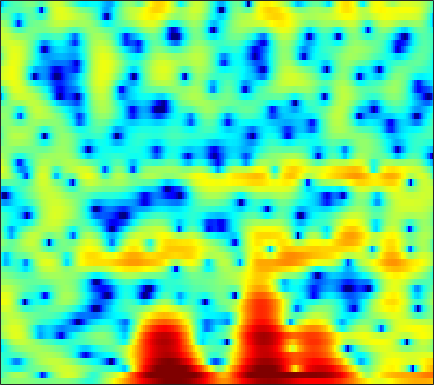

The file beside this chart, header and first rows:
-0.43433, -0.27485, -0.059957, 0.12757, 0.25202, 0.3943, 0.50095, 0.53675, 0.55321, 0.51733, 0.42741, 0.34096, 0.18544, 0.015466, -0.12178, -0.29363, -0.46015, -0.5502, -0.62848, -0.65466, -0.61683, -0.55373, -0.4404, -0.29671
-3.156, -1.973, -0.7601, 0.1408, 0.6629, 1.182, 1.524, 1.683, 1.758, 1.683, 1.445, 1.151, 0.5867, -0.2256, -1.034, -2.472, -4.484, -6.582, -10.72, -16.89, -13.81, -9.293, -5.26, -2.542
-2.901, -3.097, -3.436, -3.865, -4.229, -4.679, -4.979, -5.033, -4.809, -4.274, -3.572, -3.024, -2.325, -1.731, -1.353, -0.9683, -0.6586, -0.4585, -0.1934, 0.1064, 0.4744, 0.8003, 1.289, 1.802
-3.214, -3.77, -4.695, -5.885, -6.995, -8.752, -10.68, -11.65, -11.21, -9.173, -6.846, -5.293, -3.559, -2.151, -1.278, -0.3087, 0.4754, 0.9744, 1.514, 1.957, 2.311, 2.522, 2.747, 2.901
-3.975, -3.848, -3.669, -3.511, -3.391, -3.214, -2.986, -2.768, -2.396, -1.944, -1.427, -1.006, -0.46, 0.06969, 0.4373, 0.8673, 1.24, 1.464, 1.705, 1.877, 1.972, 1.996, 1.972, 1.877
-6.93, -5.683, -4.21, -2.972, -2.192, -1.324, -0.6022, -0.1477, 0.3593, 0.7619, 1.073, 1.253, 1.431, 1.543, 1.589, 1.589, 1.536, 1.465, 1.337, 1.174, 0.9781, 0.8156, 0.5708, 0.3004
-5.348, -3.672, -1.808, -0.3343, 0.5585, 1.51, 2.206, 2.579, 2.891, 3.018, 2.965, 2.814, 2.486, 2.018, 1.595, 0.9804, 0.3321, -0.1422, -0.7218, -1.233, -1.68, -1.998, -2.414, -2.875
0.6933, 1.39, 2.269, 3.042, 3.523, 4.018, 4.322, 4.407, 4.325, 3.992, 3.403, 2.768, 1.623, 0.1028, -1.319, -3.659, -6.485, -8.617, -10.28, -9.761, -8.528, -7.889, -7.639, -8.12
1.512, 2.176, 2.93, 3.533, 3.875, 4.181, 4.292, 4.246, 3.999, 3.529, 2.816, 2.098, 0.8897, -0.6445, -2.051, -4.228, -6.599, -8.2, -9.258, -8.963, -8.176, -7.751, -7.54, -7.835
0.7165, 1.478, 2.264, 2.837, 3.129, 3.341, 3.376, 3.298, 3.058, 2.67, 2.155, 1.698, 1.01, 0.2364, -0.3637, -1.156, -1.895, -2.375, -2.909, -3.321, -3.64, -3.877, -4.189, -4.578
1.464, 1.97, 2.453, 2.729, 2.805, 2.744, 2.519, 2.263, 1.83, 1.337, 0.829, 0.4544, 0.003397, -0.3789, -0.632, -0.93, -1.163, -1.32, -1.493, -1.661, -1.815, -1.941, -2.114, -2.318
3.38, 3.609, 3.711, 3.55, 3.267, 2.656, 1.783, 0.9589, -0.3351, -1.702, -2.922, -3.54, -3.809, -3.595, -3.269, -2.831, -2.494, -2.306, -2.134, -1.983, -1.813, -1.662, -1.433, -1.186
4.932, 5.019, 4.905, 4.497, 3.98, 2.95, 1.457, -0.03216, -2.722, -6.767, -14.03, -27.8, -13.89, -8.678, -6.712, -5.324, -4.823, -4.865, -5.297, -5.845, -6.026, -5.612, -4.414, -2.917
4.425, 4.511, 4.421, 4.103, 3.703, 2.957, 1.98, 1.102, -0.225, -1.603, -2.805, -3.449, -3.889, -4.006, -4.086, -4.4, -5.162, -6.143, -8.307, -12.04, -17.56, -15.87, -9.763, -5.756
2.66, 2.76, 2.755, 2.603, 2.396, 2.018, 1.536, 1.128, 0.5502, -0.0215, -0.5523, -0.9176, -1.354, -1.74, -2.018, -2.413, -2.857, -3.225, -3.708, -4.066, -4.123, -3.89, -3.239, -2.351
1.11, 1.165, 1.143, 1.023, 0.883, 0.6395, 0.3418, 0.0953, -0.2321, -0.5424, -0.8181, -0.9891, -1.153, -1.262, -1.306, -1.321, -1.295, -1.261, -1.17, -1.035, -0.847, -0.6635, -0.378, -0.06297
0.09528, 0.001807, -0.1712, -0.3963, -0.5859, -0.8801, -1.204, -1.466, -1.832, -2.18, -2.426, -2.497, -2.411, -2.118, -1.795, -1.28, -0.7345, -0.33, 0.1638, 0.5867, 0.9389, 1.149, 1.369, 1.513
-1.004, -1.454, -1.941, -2.249, -2.393, -2.568, -2.891, -3.284, -4.106, -5.263, -6.596, -7.336, -7.101, -5.473, -3.941, -2.032, -0.452, 0.5075, 1.51, 2.243, 2.746, 2.986, 3.131, 3.088
-4.468, -6.759, -9.154, -8.354, -6.693, -4.854, -3.867, -3.706, -4.246, -5.762, -8.593, -11.53, -11.63, -6.872, -3.911, -1.024, 0.9902, 2.1, 3.17, 3.884, 4.288, 4.419, 4.382, 4.114
-4.408, -6.425, -8.358, -7.637, -6.096, -4.148, -2.782, -2.118, -1.589, -1.399, -1.293, -1.147, -0.72, -0.004198, 0.625, 1.462, 2.174, 2.559, 2.88, 2.982, 2.907, 2.773, 2.529, 2.208
-0.5177, -0.978, -1.424, -1.563, -1.463, -1.132, -0.681, -0.2977, 0.2204, 0.6995, 1.143, 1.454, 1.804, 2.078, 2.206, 2.244, 2.046, 1.722, 1.019, -0.005616, -1.232, -2.118, -2.87, -2.812
0.7403, 0.2025, -0.508, -1.093, -1.342, -1.347, -0.9518, -0.4648, 0.2982, 1.111, 1.838, 2.293, 2.763, 3.039, 3.106, 2.945, 2.442, 1.794, 0.4354, -1.716, -5.163, -9.562, -22.93, -11.43
-0.4026, -1.722, -3.989, -6.931, -9.18, -9.866, -7.262, -5.085, -2.75, -0.9756, 0.3699, 1.159, 1.967, 2.534, 2.803, 2.957, 2.878, 2.643, 2.095, 1.296, 0.3682, -0.2689, -0.7637, -0.6655
-1.706, -3.037, -5.278, -8.023, -9.99, -10.77, -8.944, -7.247, -5.305, -3.833, -2.701, -1.986, -1.143, -0.3739, 0.1628, 0.8275, 1.391, 1.728, 2.07, 2.288, 2.404, 2.458, 2.506, 2.532
-1.679, -2.404, -3.412, -4.371, -4.98, -5.578, -5.94, -6.105, -6.295, -6.537, -6.818, -6.901, -6.582, -5.601, -4.524, -2.936, -1.425, -0.4147, 0.7303, 1.643, 2.351, 2.758, 3.154, 3.394
-2.248, -2.752, -3.431, -4.083, -4.563, -5.21, -5.946, -6.611, -7.806, -9.592, -12.52, -16.38, -27.81, -16.41, -11.14, -6.776, -3.807, -2.118, -0.3451, 1.012, 2.051, 2.656, 3.264, 3.676
-4.505, -4.993, -5.503, -5.857, -6.046, -6.263, -6.5, -6.76, -7.255, -7.944, -8.745, -9.235, -9.246, -8.148, -6.78, -4.757, -2.84, -1.564, -0.1077, 1.09, 2.038, 2.606, 3.191, 3.596
-9.365, -10.3, -10.71, -10.15, -9.383, -8.308, -7.373, -6.801, -6.183, -5.695, -5.233, -4.857, -4.243, -3.464, -2.783, -1.789, -0.7633, -0.02118, 0.893, 1.686, 2.343, 2.738, 3.136, 3.389
-15.9, -22.58, -26.79, -16.02, -12.44, -9.424, -7.421, -6.306, -5.15, -4.233, -3.437, -2.872, -2.136, -1.39, -0.8149, -0.04848, 0.6929, 1.216, 1.839, 2.351, 2.745, 2.955, 3.116, 3.153
-8.573, -8.897, -8.768, -7.945, -7.085, -5.907, -4.919, -4.301, -3.625, -3.054, -2.501, -2.06, -1.409, -0.6676, -0.07533, 0.7242, 1.479, 1.984, 2.53, 2.914, 3.107, 3.133, 3.021, 2.76
-2.421, -2.104, -1.883, -1.781, -1.766, -1.856, -2.061, -2.303, -2.709, -3.143, -3.475, -3.506, -3.035, -1.989, -0.9765, 0.4371, 1.697, 2.456, 3.185, 3.557, 3.554, 3.307, 2.683, 1.789
2.859, 2.805, 2.488, 1.889, 1.258, 0.1749, -1.145, -2.303, -4.103, -6.39, -9.692, -13.47, -15.22, -8.433, -4.616, -1.072, 1.35, 2.619, 3.703, 4.132, 3.933, 3.33, 1.814, -0.746
4.329, 3.811, 2.868, 1.56, 0.2892, -1.84, -4.515, -6.834, -9.728, -11.27, -11.43, -11.04, -9.507, -6.722, -4.409, -1.679, 0.4578, 1.644, 2.71, 3.202, 3.143, 2.734, 1.686, 0.0492
3.241, 2.638, 1.581, 0.1567, -1.218, -3.607, -6.898, -10.23, -15.78, -15.8, -11.37, -8.888, -6.348, -4.283, -2.933, -1.369, -0.08877, 0.6695, 1.421, 1.889, 2.08, 2.063, 1.88, 1.574
1.821, 1.487, 0.8892, 0.1008, -0.6203, -1.721, -2.893, -3.716, -4.509, -4.725, -4.39, -3.88, -3.052, -2.211, -1.623, -0.9225, -0.3346, 0.02982, 0.4136, 0.7033, 0.9167, 1.038, 1.162, 1.272
0.4452, 0.5684, 0.6326, 0.5696, 0.4465, 0.2044, -0.08657, -0.2971, -0.5327, -0.6672, -0.7052, -0.6805, -0.6221, -0.5708, -0.5583, -0.5975, -0.6994, -0.8008, -0.9317, -1.006, -0.9498, -0.8021, -0.4851, -0.07665
-1.052, -0.2955, 0.489, 1.039, 1.322, 1.554, 1.662, 1.684, 1.652, 1.554, 1.406, 1.246, 0.9535, 0.5431, 0.1327, -0.5886, -1.54, -2.409, -3.69, -4.834, -5.285, -4.932, -3.782, -2.424
-2.099, -0.8283, 0.4098, 1.267, 1.718, 2.124, 2.36, 2.447, 2.476, 2.413, 2.259, 2.074, 1.711, 1.16, 0.579, -0.4962, -2.06, -3.706, -6.956, -12.88, -37.82, -14.91, -7.911, -4.359
-1.261, -0.4221, 0.4284, 0.9982, 1.264, 1.448, 1.488, 1.462, 1.404, 1.373, 1.359, 1.349, 1.28, 1.08, 0.8053, 0.2306, -0.6162, -1.419, -2.654, -3.79, -4.3, -4.059, -3.121, -1.986
0.03477, 0.3193, 0.5229, 0.497, 0.3066, -0.1707, -0.8515, -1.394, -1.963, -2.057, -1.599, -1.027, -0.2195, 0.4538, 0.8148, 1.074, 1.113, 1.025, 0.8165, 0.5932, 0.432, 0.3755, 0.3809, 0.4206
0.679, 0.7441, 0.6306, 0.1976, -0.4035, -1.697, -3.817, -6.261, -11.41, -14.33, -8.161, -4.828, -1.882, 0.02689, 1.005, 1.876, 2.371, 2.551, 2.615, 2.516, 2.301, 2.083, 1.727, 1.311
-0.08541, 0.1189, 0.2564, 0.1467, -0.1481, -0.8934, -2.081, -3.228, -4.665, -4.916, -3.514, -2.054, -0.2514, 1.135, 1.892, 2.576, 2.935, 3.025, 2.931, 2.625, 2.139, 1.673, 0.9326, 0.09261
-3.069, -2.273, -1.189, -0.2703, 0.2392, 0.6594, 0.8415, 0.9055, 0.9892, 1.162, 1.48, 1.782, 2.201, 2.546, 2.718, 2.79, 2.673, 2.457, 1.974, 1.283, 0.376, -0.4537, -1.753, -3.271
-10.29, -6.352, -2.839, -0.5188, 0.7115, 1.874, 2.627, 2.993, 3.28, 3.405, 3.406, 3.348, 3.178, 2.913, 2.65, 2.205, 1.639, 1.119, 0.293, -0.7249, -1.994, -3.144, -4.995, -7.363
-4.16, -2.497, -0.3419, 1.401, 2.403, 3.373, 3.978, 4.209, 4.263, 4.064, 3.637, 3.187, 2.449, 1.601, 0.9241, 0.02591, -0.8563, -1.513, -2.416, -3.454, -4.711, -5.83, -7.608, -9.748
1.787, 2.316, 3.079, 3.791, 4.229, 4.621, 4.754, 4.665, 4.281, 3.562, 2.497, 1.458, -0.2177, -2.16, -3.657, -5.361, -6.377, -6.698, -6.962, -7.389, -8.151, -8.997, -10.49, -12.22
3.579, 3.961, 4.443, 4.83, 5.027, 5.117, 4.953, 4.643, 3.931, 2.823, 1.242, -0.3157, -3.075, -6.988, -11.28, -22.13, -19.86, -14.67, -11.79, -10.83, -11.01, -11.75, -13.5, -16.2
2.923, 3.493, 4.17, 4.691, 4.944, 5.068, 4.921, 4.612, 3.91, 2.865, 1.44, 0.09618, -2.067, -4.603, -6.599, -8.861, -9.969, -10.13, -10.04, -10.15, -10.72, -11.46, -12.88, -14.85
0.4643, 1.673, 2.98, 3.935, 4.422, 4.779, 4.829, 4.663, 4.184, 3.416, 2.383, 1.443, 0.02325, -1.527, -2.709, -4.231, -5.58, -6.476, -7.524, -8.447, -9.261, -9.823, -10.53, -11.2
-1.46, 0.3946, 2.182, 3.394, 4.013, 4.517, 4.691, 4.633, 4.324, 3.754, 2.949, 2.209, 1.046, -0.3034, -1.425, -3.054, -4.801, -6.153, -7.948, -9.489, -10.41, -10.65, -10.51, -10.12
0.55, 1.565, 2.675, 3.49, 3.919, 4.267, 4.369, 4.3, 4.022, 3.55, 2.873, 2.231, 1.184, -0.1003, -1.249, -3.073, -5.371, -7.54, -11.36, -16.99, -21.65, -17.74, -13.26, -10.59
2.591, 2.911, 3.27, 3.527, 3.635, 3.658, 3.564, 3.412, 3.111, 2.709, 2.192, 1.712, 0.9337, -0.03446, -0.9067, -2.31, -4.05, -5.586, -7.925, -10.25, -11.32, -10.81, -9.232, -7.707
3.316, 3.264, 3.128, 2.901, 2.672, 2.305, 1.91, 1.626, 1.293, 1.011, 0.7842, 0.6174, 0.3463, -0.02378, -0.3829, -0.978, -1.671, -2.222, -2.918, -3.445, -3.717, -3.707, -3.476, -3.11
2.92, 2.631, 2.11, 1.391, 0.7248, -0.3055, -1.418, -2.145, -2.709, -2.658, -2.149, -1.655, -1.057, -0.6315, -0.4463, -0.3465, -0.358, -0.4157, -0.4832, -0.4886, -0.4076, -0.2808, -0.04934, 0.2172
1.389, 1.064, 0.4002, -0.6192, -1.712, -3.793, -6.978, -10.61, -16.09, -11.66, -7.038, -4.841, -2.922, -1.756, -1.224, -0.8322, -0.6811, -0.623, -0.5179, -0.2821, 0.1526, 0.5637, 1.172, 1.756
-1.187, -1.122, -1.264, -1.734, -2.377, -3.666, -5.415, -6.823, -7.899, -7.02, -5.158, -3.876, -2.604, -1.911, -1.746, -1.98, -2.66, -3.316, -4.001, -3.796, -2.533, -1.263, 0.3917, 1.781
-4.969, -4.016, -3.056, -2.481, -2.254, -2.181, -2.25, -2.296, -2.249, -1.955, -1.543, -1.223, -0.9275, -0.9545, -1.291, -2.325, -4.331, -6.977, -14.31, -19.44, -7.546, -3.675, -0.4297, 1.675
-9.597, -7.545, -5.471, -4.074, -3.356, -2.727, -2.344, -2.129, -1.819, -1.46, -1.014, -0.669, -0.3107, -0.1345, -0.187, -0.5389, -1.194, -1.788, -2.378, -2.198, -1.133, -0.04908, 1.341, 2.428
